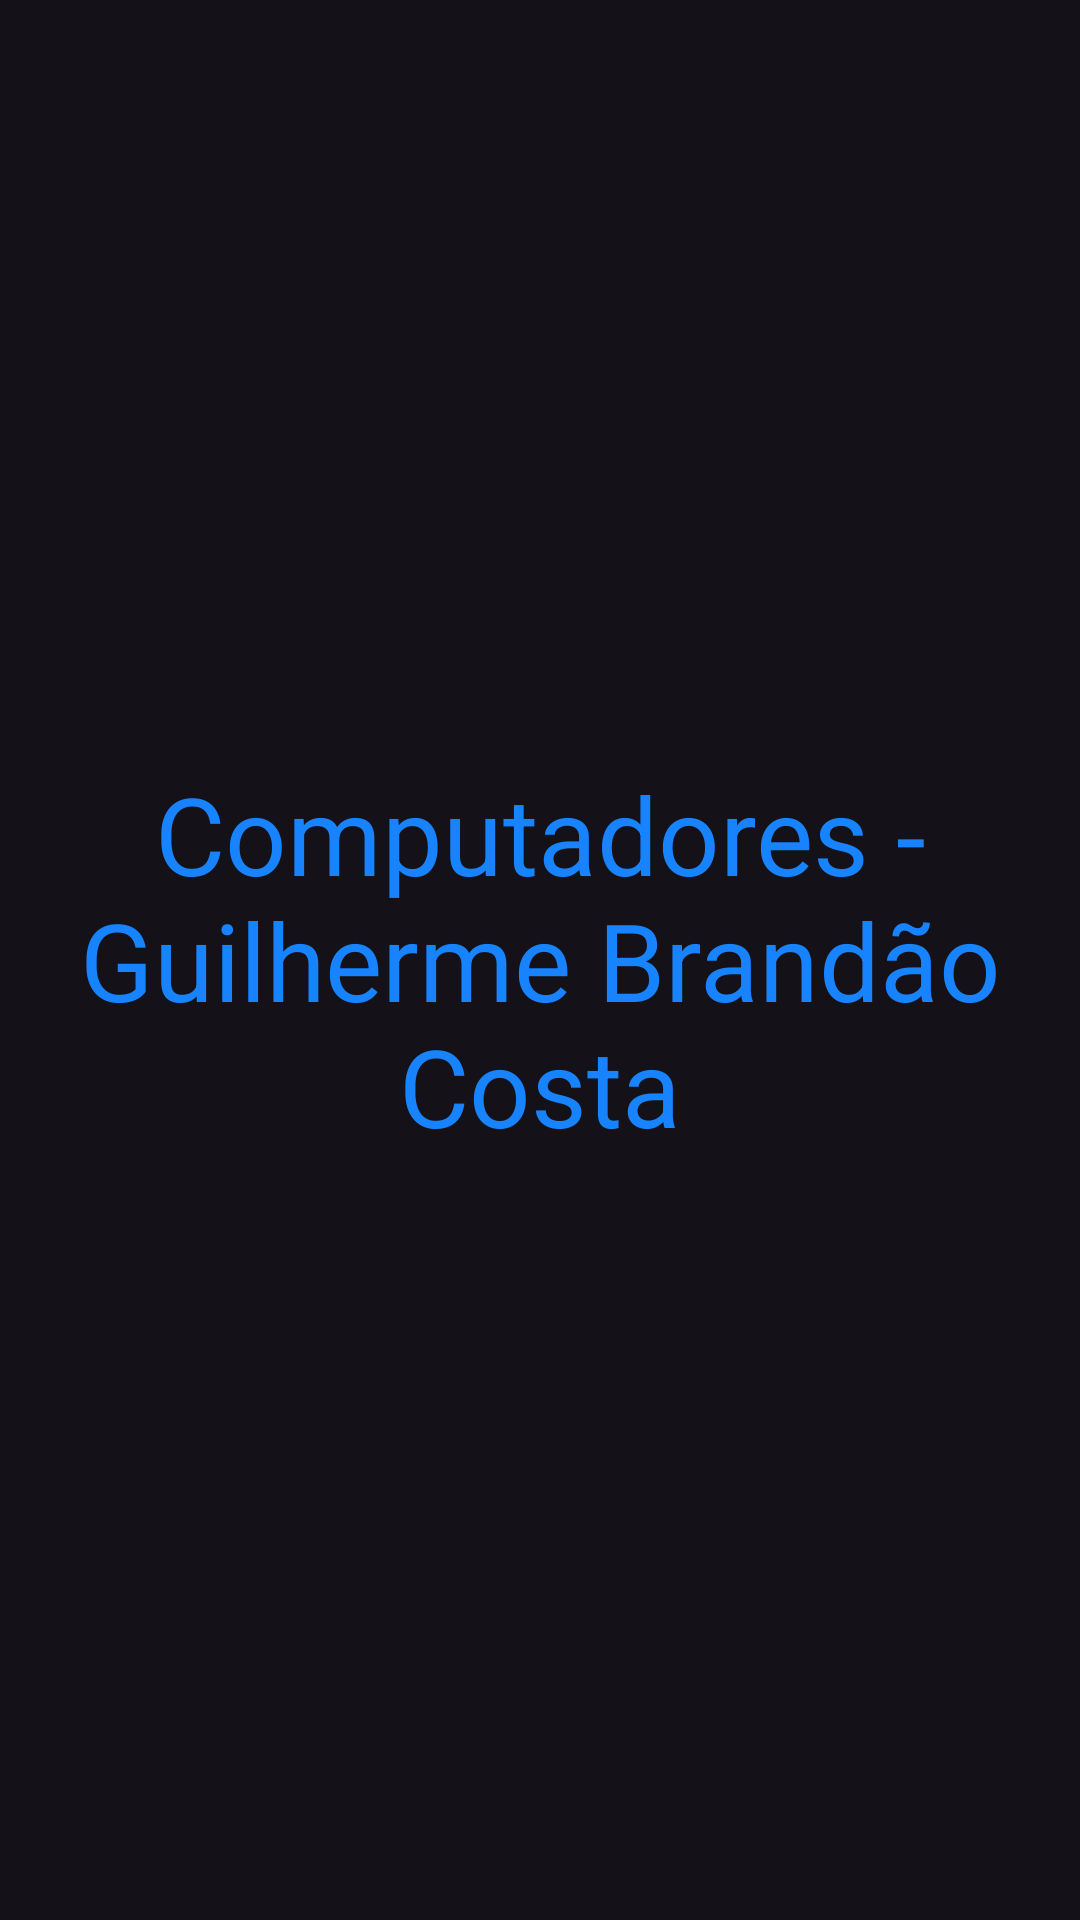

Android layout source for this screen:
<!-- AndroidManifest.xml: application theme Theme.NavigationDrawer -->
<!-- res/layout/fragment_computadores.xml -->
<?xml version="1.0" encoding="utf-8"?>
<FrameLayout xmlns:android="http://schemas.android.com/apk/res/android"
    xmlns:tools="http://schemas.android.com/tools"
    android:layout_width="match_parent"
    android:layout_height="match_parent"
    tools:context=".ComputadoresFragment">

    
    <TextView
        android:layout_width="match_parent"
        android:layout_height="match_parent"
        android:text="Computadores - Guilherme Brandão Costa"
        android:gravity="center"
        android:textColor="@color/blue"
        android:textSize="36sp"/>

</FrameLayout>
<!-- resources referenced by this layout -->
<resources>
  <color name="blue">#1883FF</color>
  <style name="Theme.NavigationDrawer" parent="Base.Theme.NavigationDrawer" />
  <style name="Base.Theme.NavigationDrawer" parent="Theme.Material3.Dark.NoActionBar">
          
          
      </style>
</resources>
